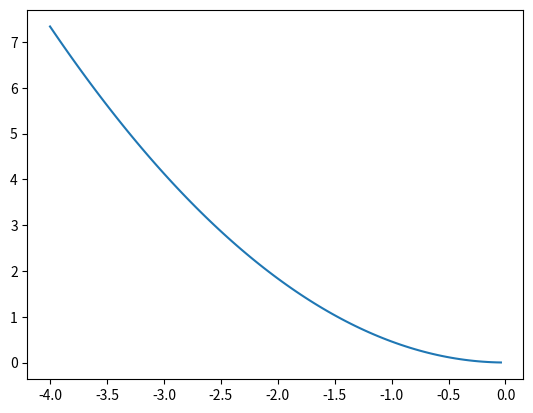

This figure's Python source:
import numpy as np
import matplotlib.pyplot as plt

def d_waist(z):
    d0 = 1e-4
    d1 = 1e-4
    z1 = 5.0
    f = 1.0
    lambda_ = 1064e-9

#    d2 = (((1-z1/f)**2)/(d1**2)+(np.pi*d1/(2*lambda_)**2/f**2))**(-1/2)
    d = d0*(1+(4*lambda_**2*(z**2))/(np.pi**2*d0**4))
    d2 = (((1-z1/f)**2)/(d1**2)+(np.pi*d1/(2*lambda_)**2/f**2))**(-1/2)
    z2 = f + f**2*(z1-f)/((z1-f)**2+(np.pi*d1/2*lambda_)**2)

    return d, d2, z2

if __name__ == "__main__":
    z = np.arange(-4,0,4/100)
    d, d2, z2 = d_waist(z)
    print(d2, z2)

    plt.plot(z, d)
    plt.show()
